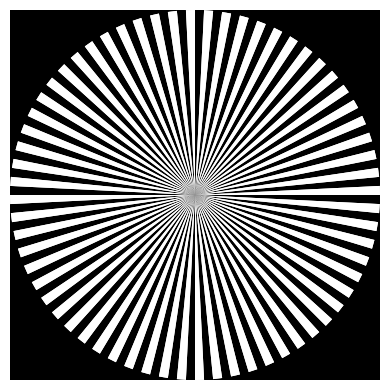

The matplotlib source for this figure: (Note: this script raises an exception after producing the figure.)
#!/usr/bin/env python3

import numpy as np
import matplotlib.pyplot as plt

#  create figure without frame and axes
fig = plt.figure(figsize=(4, 4), frameon=False)
ax = plt.axes()
ax.set_axis_off()

spokes = 128

# background rectangle
t1 = plt.Polygon([[-1, -1], [1, -1], [1, 1], [-1, 1], [-1, -1]], color="k", linewidth=0)
plt.gca().add_patch(t1)

# draw spokes
for i in range(spokes):
    step = 2*2*np.pi/spokes
    phi0 = i*step
    phi1 = i*step + step/2
    t1 = plt.Polygon([[0, 0], [np.cos(phi0), np.sin(phi0)], [np.cos(phi1), np.sin(phi1)]], color="w", linewidth=0)
    plt.gca().add_patch(t1)

# set extent
plt.xlim([-1, 1])
plt.ylim([-1, 1])
plt.tight_layout()

plt.savefig(f"./optrace/ressources/images/siemens_star.webp", bbox_inches='tight', pad_inches=0, dpi=300, transparent=False)
